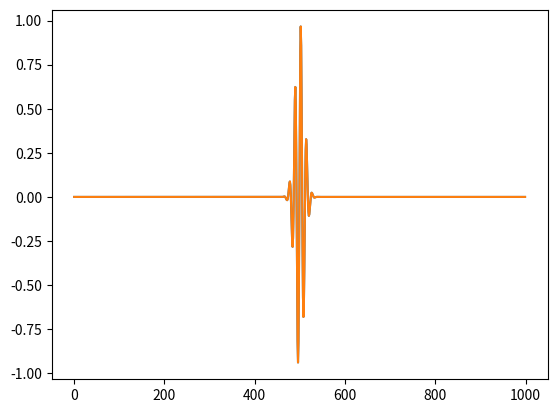

Write Python code to recreate this figure.
import numpy as np
import matplotlib.pyplot as plt

#h = 1e-18

hbar = 1.0546e-34
L = 1e-8
M = 9.109e-31
N = 1000
a = L/N
h = (a**2)/2

a1 = 1 + h*1j*hbar/(2*M*(a**2))
a2 = -h*hbar*1j/(4*M*(a**2))
b1 = 1 - h*1j*hbar/(2*M*(a**2))
b2 = h*hbar*1j/(4*M*(a**2))

x0 = L/2
sigma = 1e-10
k = 5e10
x = np.linspace(0, L, 1000)
psi = np.exp(-(x-x0)**2/(2*sigma**2))*np.exp(1j*k*x)
psi[0] = psi[-1] = 0


A1_diag = np.full(N, a1)
A2_diag = np.full(N-1, a2)
A = np.diag(A2_diag, 1)+np.diag(A2_diag, -1)+np.diag(A1_diag)

B1_diag = np.full(N, b1)
B2_diag = np.full(N-1, b2)
B = np.diag(B2_diag, 1)+np.diag(B2_diag, -1)+np.diag(B1_diag)

U = np.linalg.inv(A)@B

#t_list = np.arange(0, h*itr, h)

psi_list = np.array([])


plt.plot(np.real(psi))
plt.show()

itr = 200
for i in range(itr):
	psi = np.dot(U, psi)
	psi[0] = psi[-1] = 0

plt.plot(np.real(psi))
plt.show()
